Dataset: lemon_dataset (GitHub, Dante-Cadiz/lemon-qualitycontrol). Classes: bad quality, good quality.

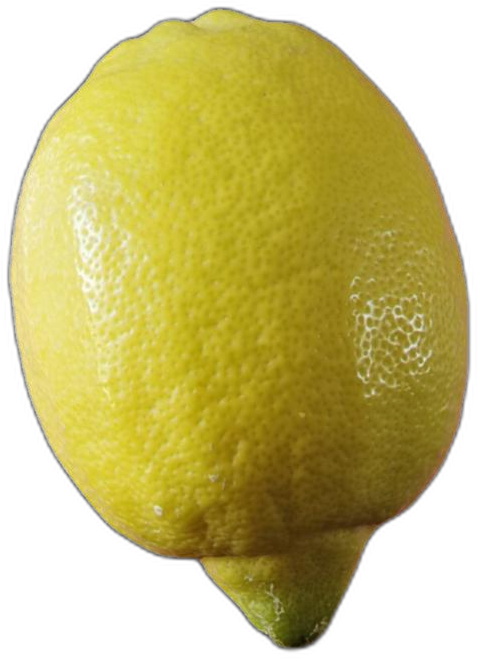
Label: bad quality

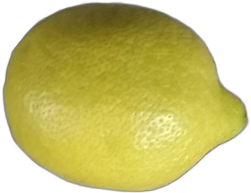
Label: good quality

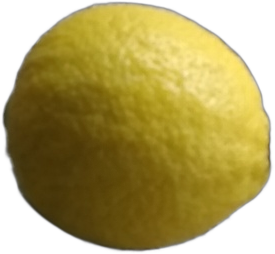
Label: good quality

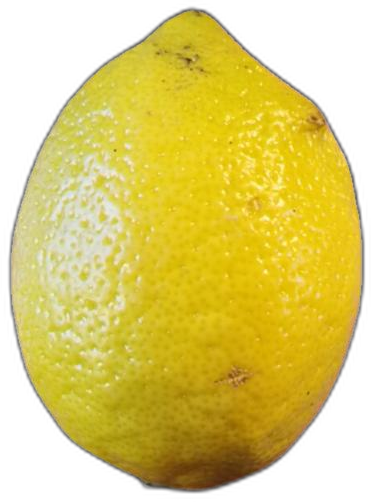
Label: bad quality

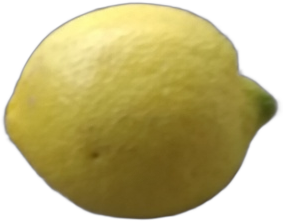
Label: good quality

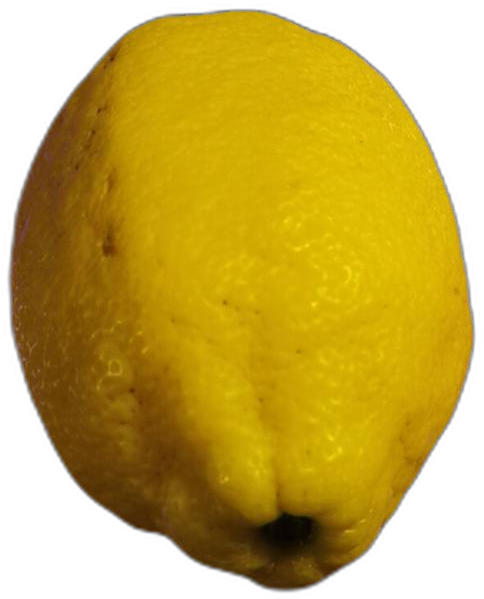
Label: bad quality
